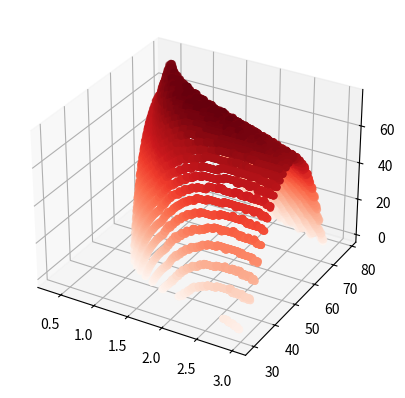

This figure's Python source:
import matplotlib.pyplot as plt
import numpy as np
from math import sin, cos, pi, sqrt
import math
import time
global g
# Gravity, 10 is used for debugging
g = -9.81

def getPathOnXYFunction(funcs, delta_t = 0.01):
  '''
    Funcs - An array of two functions, the first one will return the x component of an objects trajectory at time point t, and the second will return the y component of an objects trajectory at time point t. It will run these function until the object hits the ground.

    Returns an array of x positions, y positions, and the time it took to hit the ground
  '''

  # Get the x and y functions out of the functions array so that we can more intuitively refer to them
  xFunc = funcs[0]
  yFunc = funcs[1]

  # Start off time at delta time (no need to compute the x and y positions at t=0 because we know that it will start on the group)
  t = delta_t

  # Create an array to store the x and y positions, initialize the array with the x and y positions at the first timestep
  x = [xFunc(t)]
  y = [yFunc(t)]
  
  # Run the functions until the y x of the function is less than 0 (the object has hit the ground)
  while y[-1] > 0 and x[-1] > 0:
    t += delta_t
    x.append(xFunc(t))
    y.append(yFunc(t))
  return x, y, t

def returnXYFuncs(theta, v_i):
  '''This will return two funcions, for the x and y component of the objects path, depending upon the objects initial launch angle (theta) and initial velocity'''
  return returnXFunc(theta, v_i), returnYFunc(theta, v_i)

def returnXFunc(theta, v_i):
  '''Returns the x component of the objects trajecotry using the following formula'''
  return lambda t: cos(theta) * v_i * t

def returnYFunc(theta, v_i):
  ''' Returns the x component of the objects trajecotry using the following formula.'''
  # NOTE: This function is assuming that you live on earth and thus acceleration is gravity
  return lambda t: (1/2 * g * t * t + sin(theta) * v_i * t)

def calculateRequiredInitialVelocityToPassThroughAPoint(coords):
  '''
  This is a function that I derived in order to calculate the required initial velocity for an object to pass through a point.
  The formula for this equation is:

         ______________________________________________
         |         ____________________________________
   v_i = |-2gy + __|((2gy)^2 - (4 * -(g^2 * x^2)))
         |----------------------------------------------
       __|                      2

  '''
  x = coords[0]
  y = coords[1]

  w = 2 * g * y
  q = - g * g * x * x

  squareRoot = sqrt((w * w) - (4 * q))
  expression = (-w + squareRoot)/2

  return (sqrt(expression))

def getThetaForPathToHitPoint(v_i, point, sizeOfPoint = 0.05):
  '''This function, when given the initial velocity required, will output the angle needed to shoot at.
    point - point we want to hit
    sizeOfPoint - the tolerance at which we can hit the point, at extereme initial velocities, this needs to be very high
  '''
  theta = 0
  go = True
  iterations = 0
  minimum_distance = 0

  # How this works is that it plots the trajectory of the object at changing angles of being shot, and it returns the correct angle once it is hit. This can be optimized by a hell of a lot and there is probably a mathetmatical formula that you can use to get the correct point in like 2 milliseconds buuuuuuut I already made a very good formula before that used a lot of brain power and Winter break was almost over so I settled on this solution, if I need to run this formula on a system that actually shoots things and is very time sensitive, then I will fix this, but otherwise there isn't a need to fix it. 
  while go:
    new_theta_1 = theta + (pi / 4) * 2 ** (-iterations)
    new_theta_2 = theta - (pi / 4) * 2 ** (-iterations)

    # Run a simulation for both new theta angles

    _x, _y, _t = getPathOnXYFunction(returnXYFuncs(new_theta_1, v_i))
    minimum_distance_theta_1 = float('inf')

    # Find the point that is the closest to the point we want to hit
    for x, y in zip(_x, _y):
      distance = sqrt((x - point[0])**2 + (y - point[1])**2)
      minimum_distance_theta_1 = min(minimum_distance_theta_1, distance)
    
    _x, _y, _t = getPathOnXYFunction(returnXYFuncs(new_theta_2, v_i))
    minimum_distance_theta_2 = float('inf')

    # Find the point that is the closest to the point we want to hit
    for x, y in zip(_x, _y):
      distance = sqrt((x - point[0])**2 + (y - point[1])**2)
      minimum_distance_theta_2 = min(minimum_distance_theta_2, distance)
    
    # If the new theta angles are closer to the point we want to hit, then we will use those angles
    if minimum_distance_theta_1 < minimum_distance_theta_2:
      minimum_distance = minimum_distance_theta_1
      theta = new_theta_1
    else:
      minimum_distance = minimum_distance_theta_2
      theta = new_theta_2

    print("Minimum distance: ", minimum_distance, "theta: ", theta)
    
    # If the point we want to hit is within the tolerance, then we are done
    if minimum_distance < sizeOfPoint:
      go = False

    iterations += 1
    if iterations > 50:
      print("Reached maximimum iterations!", theta)
      go = False

  return theta
      

def getMinViAndThetaForPoint(point, plot = False, sizeOfPoint = 0.1):
  '''This function will get the minimum initial velocity and angle at which you need to shoot the object at for a specific point, if you want to plot that then set plot to True.'''
  
  # Add a little bit of velocity because this current number is the minimum required
  v_i = calculateRequiredInitialVelocityToPassThroughAPoint(point)
  
  theta = getThetaForPathToHitPoint(v_i, point, sizeOfPoint=0.01)
  sizeOfPoint = ((v_i * v_i)/(2 * g)) / 100
  if plot:
    _x, _y, _t = getPathOnXYFunction(returnXYFuncs(theta, v_i))
    # plt.plot(_x,_y, label = "Path of Object")
    # plt.plot(point[0], point[1], 'ro', label = "Goal")
    # plt.xlabel("X Position Of Object (m)")
    # plt.ylabel("Y Position Of Object (m)")
    # plt.title("Path of Object Towards A Goal Point")
    # plt.legend()
  plt.show()
  return v_i, theta


def solveForTimeY(angle, velocity, y):
  b = sin(angle) * velocity
  
  radicand = (b * b - 4 * (1/2 * g) * -y)
  if radicand < 0:
    return [-1, -1]
  radicand = sqrt(radicand)

  t1 = (-b + radicand) / (2 * (1/2 * g))
  t2 = (-b - radicand) / (2 * (1/2 * g))

  return t1, t2

def solveForTimeX(angle, velocity, x):
  a = cos(angle) * velocity
  return x / a

def returnSolutions(angle, velocity, delta_x, delta_y, goal_height, goal_length):
  min_y = goal_bottom
  max_y = goal_top

  min_x = delta_x - goal_length / 2
  max_x = delta_x + goal_length / 2

  y1 = (solveForTimeY(angle, velocity, min_y))
  y2 = (solveForTimeY(angle, velocity, max_y))

  x1 = (solveForTimeX(angle, velocity, min_x))
  x2 = (solveForTimeX(angle, velocity, max_x))

  time_solutions = [[[x1, x2], [y1[0], y2[0]]], [[x1, x2], [y2[1], y1[1]]]]

  solutions = []

  # plotTrajectoryOfObject(angle, velocity, (delta_x, delta_y))
  
  
  for x, y in time_solutions:
    # If both time solutions are negative then this won't work
    # if y[0] == -1 and y[1] == -1:
    #   continue
    # if y[0] == -1 and y[1] > x[0]:
    #   y[0] = x[0]
    # if y[1] == -1 and y[0] < x[1]:
    #   y[1] = x[1]  

    

    # Check to see if any time solutions have an overlap area
    # if (max(y) >= max(x) and min(y) >= min(x)) or (max(y) > min(x) and min(x) >= min(y)) or (max(y) >= max(x) and min(y) >= min(x)) or (max(y) > min(x) and min(x) >= min(y)):
     
    
    # Check to see if the disc starts above the goal while having a negative y velocity
    # if SIN_ANGLE * velocity + g * min(x) < 0 and SIN_ANGLE * velocity * min(x) + g * min(x) ** 2 / 2 < goal_top:
    #   continue
    # Check to see if the disc starts underneath the wall of the goal
    if SIN_ANGLE * velocity * min(x) + g * (min(x) ** 2) / 2 > goal_bottom + goal_height + 0.02: # add a little thickeness for the disc
      

    # Check to see if the disc starts underneath the wall of the goal

    # Check to see if the disc ends up above the goal
      if SIN_ANGLE * velocity * max(x) + g * max(x) ** 2 / 2 < goal_bottom + goal_height + 0.02 or SIN_ANGLE * velocity * max(x) + g * max(x) ** 2 / 2 > goal_top:
        


        # if SIN_ANGLE * velocity * min(x) + (1/2 * g) * min(x) * min(x) > max_y:
        #   continue
        
        # if SIN_ANGLE * velocity * max(x) + (1/2 * g) * max(x) * max(x) < SIN_ANGLE * velocity * min(x) + (1/2 * g) * min(x) * min(x):
        #   continue

        # Check to see if the velocity of the disc is negative when shooting
        # if SIN_ANGLE * velocity + g * max(x) > 0:
        #   continue
        # print("Minimum x position: ", min(x) * velocity * COS_ANGLE, "Maximum x position: ", max(x) * velocity * COS_ANGLE)
        # print("Minimum y position: ", min(y) * velocity * SIN_ANGLE + (1/2 * g) * (min(y) * min(y)), "Maximum y position: ", max(y) * velocity * SIN_ANGLE + (1/2 * g) * (max(y) * max(y)))

        # print("Minimum x time: ", min(x), "Maximum x time: ", max(x))
        # print("Minimum y time: ", min(y), "Maximum y time: ", max(y))
        if max(y) >= max(x) and min(y) >= min(x):
          solutions.append([min(x), max(x)])
        elif max(y) > min(x) and min(x) >= min(y):
          solutions.append([min(x), max(y)])
        
        elif max(y) >= max(x) and min(y) >= min(x):
          solutions.append([min(x), max(x)])
        elif max(y) > min(x) and min(x) >= min(y):
          solutions.append([min(x), max(y)])
        else:
          pass
  return solutions

def computeSolutionsForPosition(angle, delta_x, delta_z):
  v_disk_i = calculateRequiredInitialVelocityToPassThroughAPoint((delta_x, delta_z))

  returnYFunc(v_disk_i, angle)


  solutions = []

  chunk_size = max_flywheel_speed
  min_v_disk_i = calculateRequiredInitialVelocityToPassThroughAPoint((delta_x - goal_length / 2, delta_z - goal_height / 2))
  # print("Minimum velocity for disk to hit goal: ", min_v_disk_i)

  max_disk_i = max_flywheel_speed

  while True:
    solution = (returnSolutions(angle, max_disk_i, delta_x, delta_z, goal_height, goal_length))
    
    # If there are solutions, then half chunk_size and subtract from current v_disk
    if len(solution) == 0:
      chunk_size /= 2
      max_disk_i -= chunk_size
    else:
      chunk_size /= 2
      max_disk_i += chunk_size
    if max_disk_i > max_flywheel_speed:
      max_disk_i = max_flywheel_speed
      break
    if chunk_size < 0.001:
      break

  # print("Maximum velocity for disk to hit goal: ", max_disk_i)

  data = {
    "num_solutions" : 0,
    "velocity" : [],
    "y_velocity_at_goal" : [],
    "min_times" : [],
    "max_times" : [],
  }
  solutions = []
  
  iterations = 100
  for i in range(iterations):
    velocity = (max_disk_i - min_v_disk_i) / iterations * i + min_v_disk_i

    solution = (returnSolutions(angle, velocity, delta_x, delta_z, goal_height, goal_length))
    solutions.extend(solution)
    if len(solution) > 0:
      solution = solution[0]

      data["num_solutions"] += 1
      data["velocity"].append(velocity)
      data["min_times"].append(solution[0])
      data["max_times"].append(solution[1])
      data["y_velocity_at_goal"].append(velocity * SIN_ANGLE + g * solution[1])
      
      # print("velocity of disk: ", velocity)
      pos1 = (velocity * COS_ANGLE * solution[0], velocity * SIN_ANGLE * solution[0] + 1/2 * g * solution[0]**2)
      pos2 = (velocity * COS_ANGLE * solution[1], velocity * SIN_ANGLE * solution[1] + 1/2 * g * solution[1]**2)
      # print(f"Disk x will go from {velocity * COS_ANGLE * solution[0]} to {velocity * COS_ANGLE * solution[1]} m")
      # print(f"Disk y will go from {solution[0] ** 2 * g / 2 + velocity * SIN_ANGLE * solution[0]} to {solution[1] ** 2 * g / 2 + velocity * SIN_ANGLE * solution[1]}")
      # plt.plot(pos1[0], pos1[1], 'ro')
      # plt.plot(pos2[0], pos2[1], 'bo')

  # print(len(solutions))
  plt.show()
  
  return data
  raise
  solutions = (returnSolutions(angle, (max_disk_i + min_v_disk_i) / 2, delta_x, delta_z, goal_height, goal_length))[0]
  print(solutions)
  print("The disk will hit the points", (max_disk_i + min_v_disk_i) / 2 * COS_ANGLE * (solutions[0] + solutions[1]) /2, ((solutions[0] + solutions[1])/2) ** 2 * (max_disk_i + min_v_disk_i) / 2 * SIN_ANGLE," at: ", (max_disk_i + min_v_disk_i) / 2, "m/s")

delta_z = 0.3

delta_x = 0
max_delta_x = 3
max_delta_z = 0.635 # if the shooter was on the group

min_delta_z = 0.254 # if the shooter was on the top of the robot

goal_height = 0.09144 # height of the top of the bottom of the goal of of the ground
goal_length = 0.399542
goal_top = (35.5 * 0.0254)
goal_bottom = (21.4 * 0.0254)

max_flywheel_speed = 7.44

iterations = 500
iterations_j = 50
datas = []
if __name__ == "__main__":
  s_time = time.perf_counter()

  for j in range(iterations_j):
    angle = ((80 - 10) / iterations_j * j + 10) * pi / 180
    global SIN_ANGLE
    global COS_ANGLE
    SIN_ANGLE = sin(angle)
    COS_ANGLE = cos(angle)
    # max_flywheel_speed = 7.44
    for i in range(iterations):
      delta_x = (max_delta_x / iterations) * i 
      data = computeSolutionsForPosition(angle, delta_x, delta_z)
      # print(delta_x, data["num_solutions"])
      if data["num_solutions"] > 0:
        data["delta_x"] = delta_x
        # data["max_flywheel_speed"] = max_flywheel_speed
        data["angle"] = angle
        # data["delta_z"] = delta_z
        datas.append(data)
      # datas.append(data)
  e_time = time.perf_counter()
  print(e_time - s_time) # 5.8
  # fig = plt.figure()
  # ax = plt.axes(projection='3d')

  # Data for three-dimensional scattered points
  # for data in datas:
  #   print(repr(data))
  #   print("\n")

xdata = [data["delta_x"] for data in datas]
ydata = [data["angle"] * 180 / pi for data in datas]
zdata = [data["num_solutions"] for data in datas]
fig = plt.figure()
ax = plt.axes(projection='3d')
ax.scatter3D(xdata, ydata, zdata, c=zdata, cmap='Reds')
plt.show()
print(len(datas))
  # ax.scatter3D(xdata, ydata, zdata, c=zdata, cmap='Greens');
  # plt.plot([data["delta_x"] for data in datas], [data["num_solutions"] / 10 for data in datas], label="Number of solutions")
  # plt.plot([data["delta_x"] for data in datas], [sum(data["velocity"]) / len(data["velocity"]) for data in datas], label="Average velocity")
  # plt.plot([data["delta_x"] for data in datas], [sum(data["y_velocity_at_goal"]) / len(data["y_velocity_at_goal"]) for data in datas], label="Average y velocity at goal")
  # plt.plot([data["delta_x"] for data in datas], [np.std(data["velocity"]) * 1  for data in datas], label="Standard deviation of velocity")
  # plt.legend()
  # plt.show()